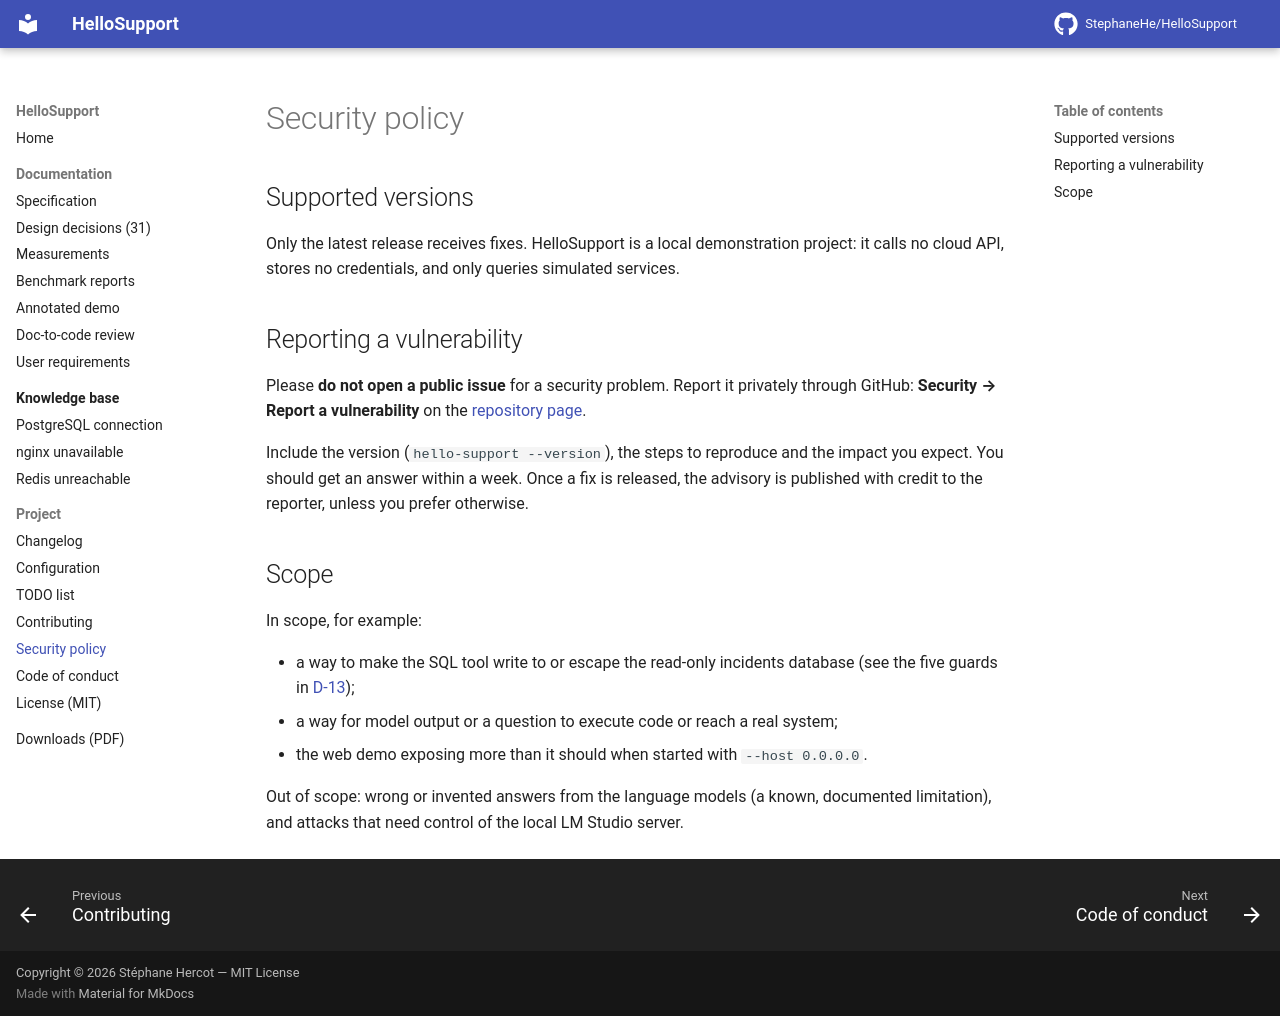

repository: StephaneHe/HelloSupport · page: 1.12/security/index.html · generator: mkdocs

# Security policy

## Supported versions

Only the latest release receives fixes. HelloSupport is a local demonstration project: it
calls no cloud API, stores no credentials, and only queries simulated services.

## Reporting a vulnerability

Please **do not open a public issue** for a security problem. Report it privately through
GitHub: **Security → Report a vulnerability** on the
[repository page](https://github.com/StephaneHe/HelloSupport/security/advisories/new).

Include the version (`hello-support --version`), the steps to reproduce and the impact you
expect. You should get an answer within a week. Once a fix is released, the advisory is
published with credit to the reporter, unless you prefer otherwise.

## Scope

In scope, for example:

- a way to make the SQL tool write to or escape the read-only incidents database
  (see the five guards in [D-13](docs/DESIGN_DECISIONS.md));
- a way for model output or a question to execute code or reach a real system;
- the web demo exposing more than it should when started with `--host 0.0.0.0`.

Out of scope: wrong or invented answers from the language models (a known, documented
limitation), and attacks that need control of the local LM Studio server.
